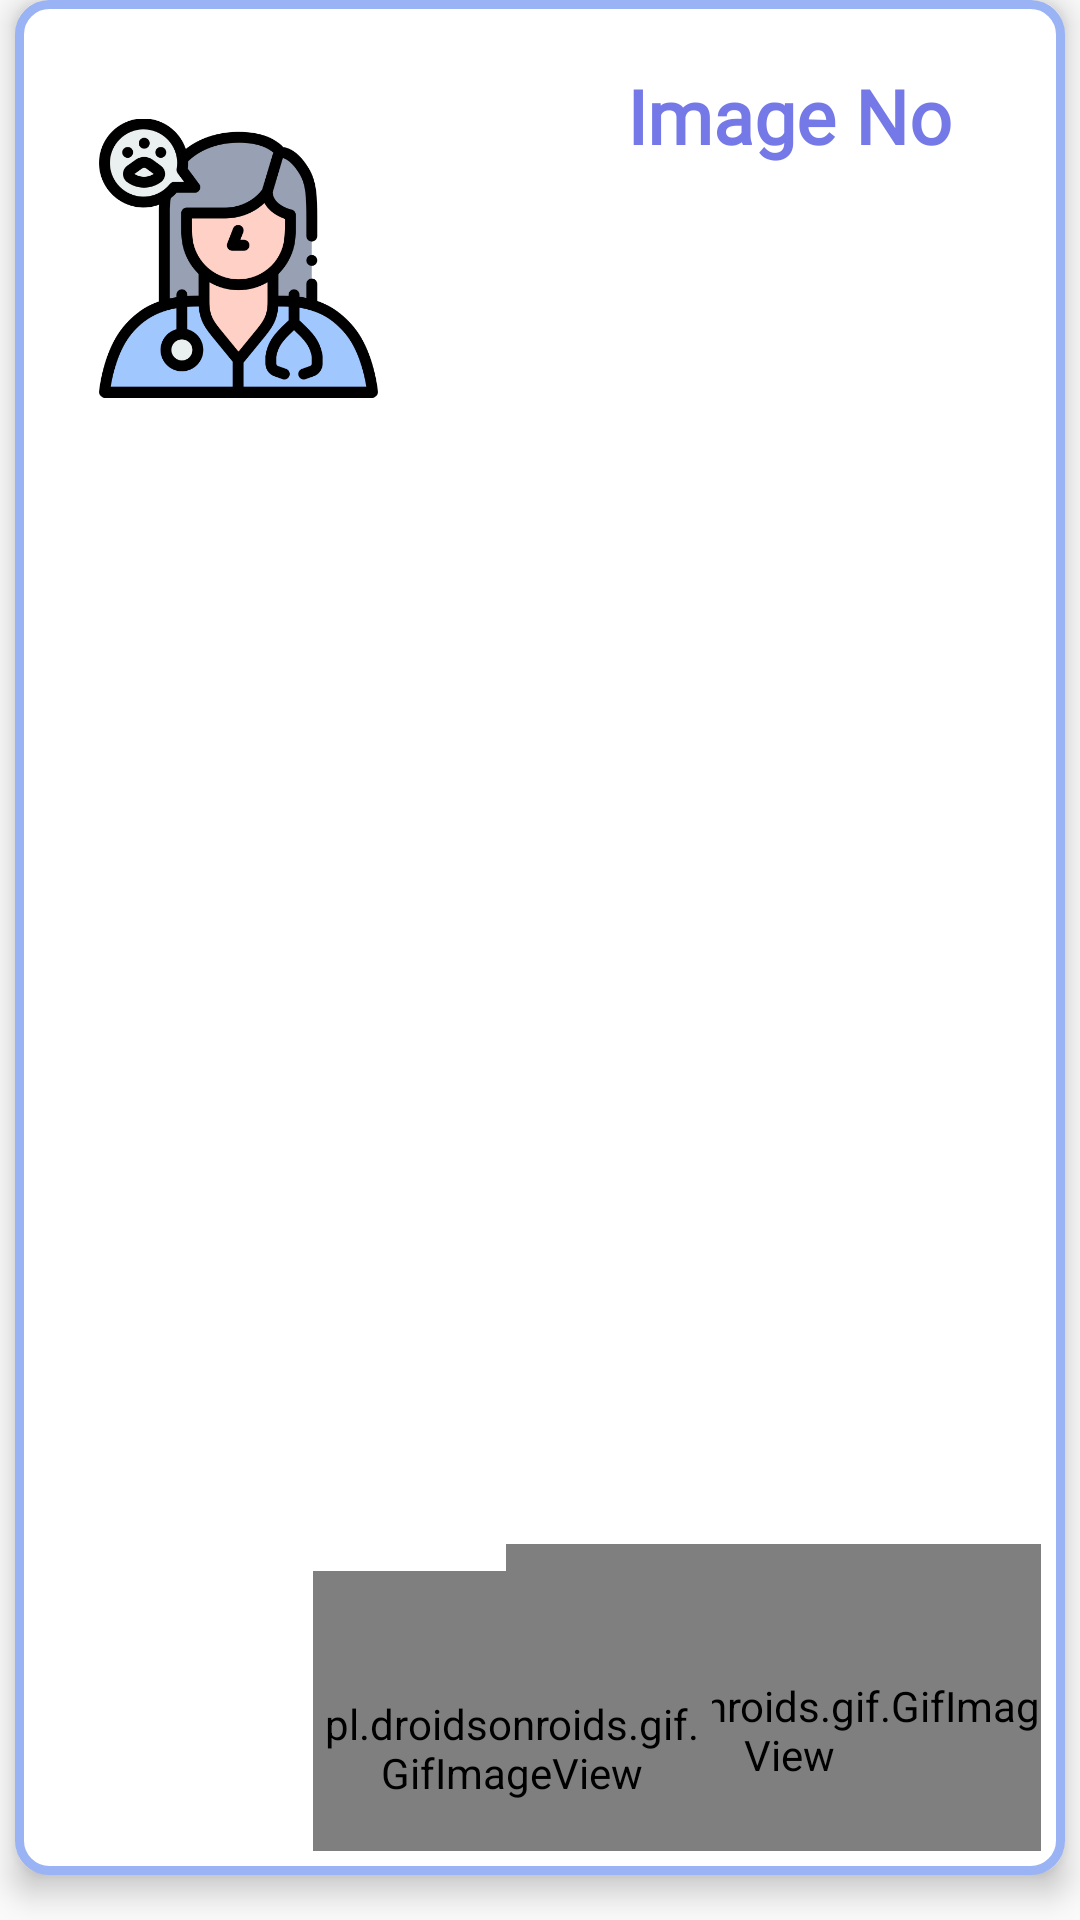

Android layout source for this screen:
<!-- AndroidManifest.xml: application theme MyAppTheme -->
<!-- res/layout/single_view2.xml -->
<?xml version="1.0" encoding="utf-8"?>
<LinearLayout xmlns:android="http://schemas.android.com/apk/res/android"
    xmlns:app="http://schemas.android.com/apk/res-auto"
    xmlns:tools="http://schemas.android.com/tools"
    android:layout_width="match_parent"
    android:layout_height="200dp"
    android:orientation="vertical"
    android:gravity="center"
    android:id="@+id/lin"
    >

    <RelativeLayout
        android:id="@+id/relative"
        android:layout_width="match_parent"
        android:layout_height="match_parent"
        android:padding="8dp"
        android:background="@drawable/image"
        android:gravity="center"
        android:elevation="6dp"
        android:layout_marginBottom="15dp"
        android:layout_marginRight="5dp"
        android:layout_marginLeft="5dp"
        >

        <TextView
            android:id="@+id/textView"
            android:layout_width="228dp"
            android:layout_height="61dp"
            android:layout_alignParentEnd="true"
            android:layout_marginStart="33dp"
            android:layout_marginLeft="30dp"
            android:layout_marginEnd="0dp"
            android:layout_toEndOf="@+id/imageView"
            android:fontFamily="@font/decotype_thuluth"
            android:gravity="center"
            android:text="Image No"
            android:textAlignment="center"
            android:textColor="#7579e7"
            android:textSize="25dp"
            android:textStyle="bold"
            app:layout_constraintBottom_toBottomOf="parent"
            app:layout_constraintEnd_toEndOf="parent"
            app:layout_constraintHorizontal_bias="0.761"
            app:layout_constraintStart_toStartOf="parent" />

        <TextView
            android:id="@+id/textView2"
            android:layout_width="189dp"
            android:layout_height="wrap_content"
            android:layout_alignParentEnd="true"
            android:layout_alignParentBottom="true"
            android:layout_marginLeft="30dp"
            android:layout_marginEnd="38dp"
            android:layout_marginBottom="67dp"
            android:fontFamily="@font/decotype_thuluth"
            android:gravity="center"
            android:text="Image No"
            android:textAlignment="center"
            android:textColor="#7579e7"
            android:textSize="25dp"
            android:textStyle="bold"
            app:layout_constraintBottom_toBottomOf="parent"
            app:layout_constraintEnd_toEndOf="parent"
            app:layout_constraintHorizontal_bias="0.774"
            app:layout_constraintStart_toStartOf="parent" />

        <pl.droidsonroids.gif.GifImageView
            android:id="@+id/button"
            android:layout_width="189dp"
            android:layout_height="124dp"
            android:layout_alignParentEnd="true"
            android:layout_alignParentBottom="true"
            android:layout_marginEnd="-11dp"
            android:layout_marginBottom="-22dp"
            android:src="@drawable/call" />

        <pl.droidsonroids.gif.GifImageView
            android:id="@+id/button2"
            android:layout_width="133dp"
            android:layout_height="118dp"
            android:layout_alignParentBottom="true"
            android:layout_marginEnd="-69dp"
            android:layout_marginBottom="-25dp"
            android:layout_toStartOf="@+id/button"
            android:scaleType="fitXY"
            android:src="@drawable/mapp"


            />

        <ImageView
            android:id="@+id/imageView"
            android:layout_width="93dp"
            android:layout_height="116dp"
            android:layout_marginStart="20dp"
            android:layout_marginLeft="20dp"
            android:layout_marginTop="20dp"
            android:layout_marginEnd="20dp"
            android:layout_marginRight="20dp"
            android:layout_marginBottom="20dp"
            android:gravity="center"
            android:src="@drawable/veterinary"
            app:layout_constraintBottom_toBottomOf="@+id/textView"
            app:layout_constraintEnd_toEndOf="parent"
            app:layout_constraintHorizontal_bias="0.011"
            app:layout_constraintStart_toStartOf="parent"
            app:layout_constraintTop_toTopOf="parent"
            app:layout_constraintVertical_bias="0.0" />
    </RelativeLayout>


</LinearLayout>
<!-- resources referenced by this layout -->
<resources>
  <!-- drawable call: gif bitmap (drawable-v24, 385845 bytes) -->
  <!-- drawable image (drawable) -->
  <?xml version="1.0" encoding="utf-8"?>
  <shape xmlns:android="http://schemas.android.com/apk/res/android">
  
      <corners android:radius="10dp"/>
      <stroke android:width="3dp" android:color="#9ab3f5"/>
      <solid android:color="#ffffff"/>
  
  
  </shape>
  <!-- drawable mapp: gif bitmap (drawable-v24, 468784 bytes) -->
  <!-- drawable veterinary: png bitmap (drawable-v24, 41663 bytes) -->
  <style name="MyAppTheme" parent="Theme.AppCompat.Light.NoActionBar">
  
          <item name="windowNoTitle">true</item>
          <item name="windowActionBar">false</item>
          <item name="colorPrimary">#a3d8f4</item>
          <item name="colorPrimaryDark">@color/colorPrimaryDark</item>
          <item name="drawerArrowStyle">@style/DrawerColor</item>
      </style>
  <color name="colorPrimaryDark">#3700B3</color>
  <style name="DrawerColor" parent="Widget.AppCompat.DrawerArrowToggle">
  
      <item name="color">@color/whiteColor</item>
          
      </style>
  <color name="whiteColor">#fff</color>
</resources>
